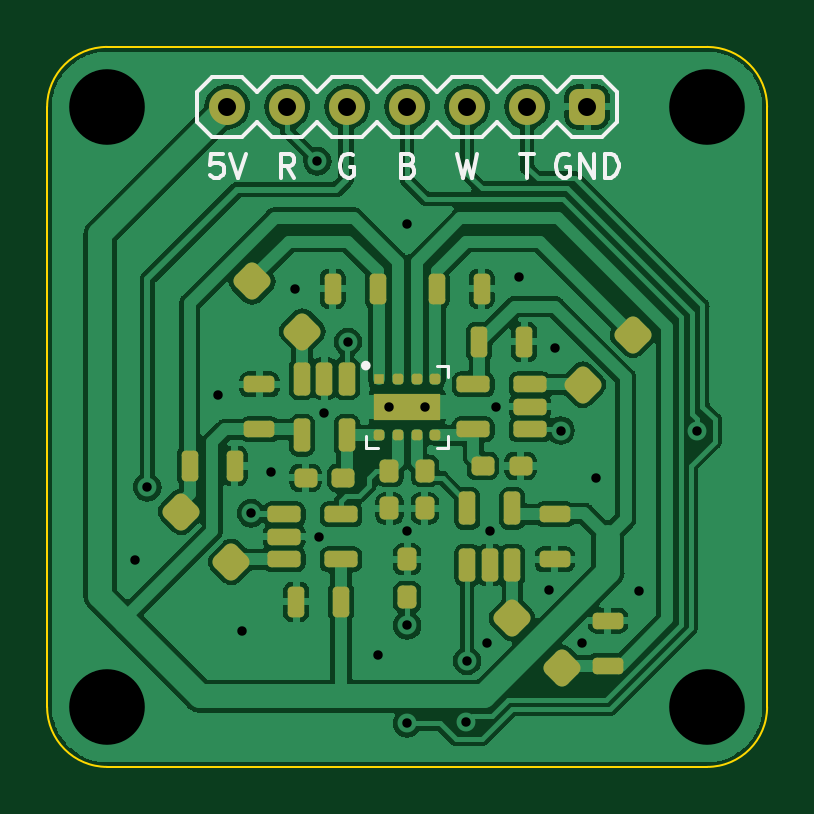
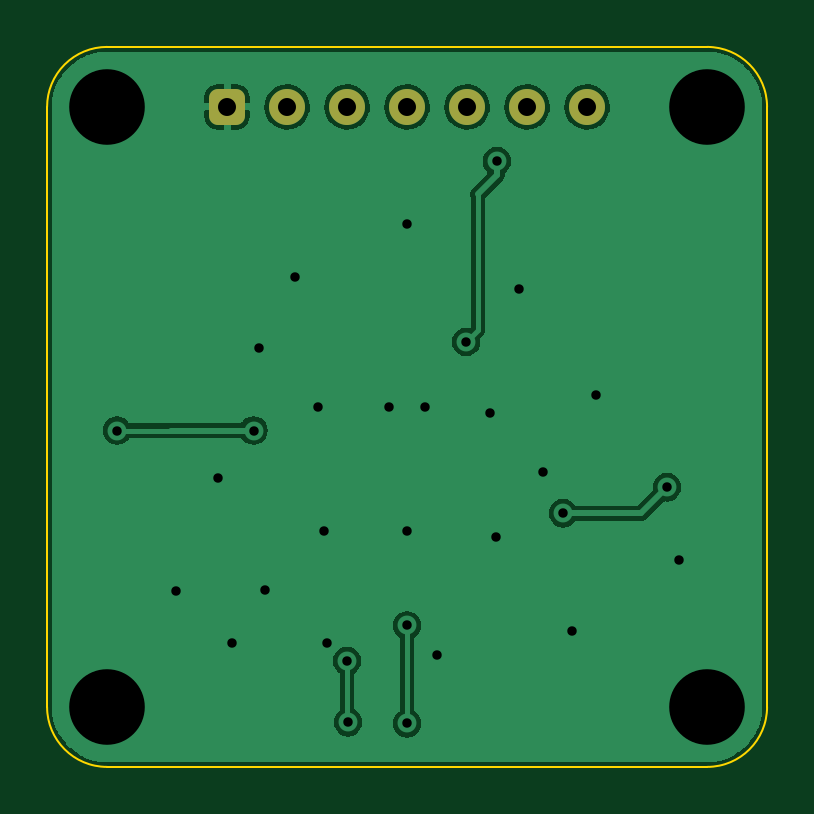
Circuit board: 11 layer files. Board 30.5 x 30.5 mm.
- bottom_copper: rgbw-light-B_Cu.gbr (33409 bytes)
- bottom_mask: rgbw-light-B_Mask.gbr (1388 bytes)
- paste: rgbw-light-B_Paste.gbr (511 bytes)
- bottom_silk: rgbw-light-B_Silkscreen.gbr (512 bytes)
- outline: rgbw-light-Edge_Cuts.gbr (1051 bytes)
- top_copper: rgbw-light-F_Cu.gbr (150073 bytes)
- top_mask: rgbw-light-F_Mask.gbr (5212 bytes)
- paste: rgbw-light-F_Paste.gbr (4880 bytes)
- top_silk: rgbw-light-F_Silkscreen.gbr (5963 bytes)
- drill: rgbw-light-NPTH.drl (334 bytes)
- drill: rgbw-light-PTH.drl (1170 bytes)

=== bottom_copper: rgbw-light-B_Cu.gbr (33409 bytes, source omitted) ===
=== bottom_mask: rgbw-light-B_Mask.gbr (1388 bytes, source withheld) ===
=== paste: rgbw-light-B_Paste.gbr ===
%TF.GenerationSoftware,KiCad,Pcbnew,6.0.4-6f826c9f35~116~ubuntu21.10.1*%
%TF.CreationDate,2023-03-02T20:15:44+02:00*%
%TF.ProjectId,rgbw-light,72676277-2d6c-4696-9768-742e6b696361,rev?*%
%TF.SameCoordinates,Original*%
%TF.FileFunction,Paste,Bot*%
%TF.FilePolarity,Positive*%
%FSLAX46Y46*%
G04 Gerber Fmt 4.6, Leading zero omitted, Abs format (unit mm)*
G04 Created by KiCad (PCBNEW 6.0.4-6f826c9f35~116~ubuntu21.10.1) date 2023-03-02 20:15:44*
%MOMM*%
%LPD*%
G01*
G04 APERTURE LIST*
G04 APERTURE END LIST*
M02*

=== bottom_silk: rgbw-light-B_Silkscreen.gbr ===
%TF.GenerationSoftware,KiCad,Pcbnew,6.0.4-6f826c9f35~116~ubuntu21.10.1*%
%TF.CreationDate,2023-03-02T20:15:44+02:00*%
%TF.ProjectId,rgbw-light,72676277-2d6c-4696-9768-742e6b696361,rev?*%
%TF.SameCoordinates,Original*%
%TF.FileFunction,Legend,Bot*%
%TF.FilePolarity,Positive*%
%FSLAX46Y46*%
G04 Gerber Fmt 4.6, Leading zero omitted, Abs format (unit mm)*
G04 Created by KiCad (PCBNEW 6.0.4-6f826c9f35~116~ubuntu21.10.1) date 2023-03-02 20:15:44*
%MOMM*%
%LPD*%
G01*
G04 APERTURE LIST*
G04 APERTURE END LIST*
M02*

=== outline: rgbw-light-Edge_Cuts.gbr ===
%TF.GenerationSoftware,KiCad,Pcbnew,6.0.4-6f826c9f35~116~ubuntu21.10.1*%
%TF.CreationDate,2023-03-02T20:15:44+02:00*%
%TF.ProjectId,rgbw-light,72676277-2d6c-4696-9768-742e6b696361,rev?*%
%TF.SameCoordinates,Original*%
%TF.FileFunction,Profile,NP*%
%FSLAX46Y46*%
G04 Gerber Fmt 4.6, Leading zero omitted, Abs format (unit mm)*
G04 Created by KiCad (PCBNEW 6.0.4-6f826c9f35~116~ubuntu21.10.1) date 2023-03-02 20:15:44*
%MOMM*%
%LPD*%
G01*
G04 APERTURE LIST*
%TA.AperFunction,Profile*%
%ADD10C,0.100000*%
%TD*%
G04 APERTURE END LIST*
D10*
X132500000Y-80760000D02*
G75*
G03*
X129960000Y-83300000I0J-2540000D01*
G01*
X157900000Y-111240000D02*
X132500000Y-111240000D01*
X132500000Y-80760000D02*
X157900000Y-80760000D01*
X129960000Y-108700000D02*
X129960000Y-83300000D01*
X129960000Y-108700000D02*
G75*
G03*
X132500000Y-111240000I2540000J0D01*
G01*
X160440000Y-83300000D02*
G75*
G03*
X157900000Y-80760000I-2540000J0D01*
G01*
X160440000Y-83300000D02*
X160440000Y-108700000D01*
X157900000Y-111240000D02*
G75*
G03*
X160440000Y-108700000I0J2540000D01*
G01*
M02*

=== top_copper: rgbw-light-F_Cu.gbr (150073 bytes, source omitted) ===
=== top_mask: rgbw-light-F_Mask.gbr ===
%TF.GenerationSoftware,KiCad,Pcbnew,6.0.4-6f826c9f35~116~ubuntu21.10.1*%
%TF.CreationDate,2023-03-02T20:15:44+02:00*%
%TF.ProjectId,rgbw-light,72676277-2d6c-4696-9768-742e6b696361,rev?*%
%TF.SameCoordinates,Original*%
%TF.FileFunction,Soldermask,Top*%
%TF.FilePolarity,Negative*%
%FSLAX46Y46*%
G04 Gerber Fmt 4.6, Leading zero omitted, Abs format (unit mm)*
G04 Created by KiCad (PCBNEW 6.0.4-6f826c9f35~116~ubuntu21.10.1) date 2023-03-02 20:15:44*
%MOMM*%
%LPD*%
G01*
G04 APERTURE LIST*
G04 Aperture macros list*
%AMRoundRect*
0 Rectangle with rounded corners*
0 $1 Rounding radius*
0 $2 $3 $4 $5 $6 $7 $8 $9 X,Y pos of 4 corners*
0 Add a 4 corners polygon primitive as box body*
4,1,4,$2,$3,$4,$5,$6,$7,$8,$9,$2,$3,0*
0 Add four circle primitives for the rounded corners*
1,1,$1+$1,$2,$3*
1,1,$1+$1,$4,$5*
1,1,$1+$1,$6,$7*
1,1,$1+$1,$8,$9*
0 Add four rect primitives between the rounded corners*
20,1,$1+$1,$2,$3,$4,$5,0*
20,1,$1+$1,$4,$5,$6,$7,0*
20,1,$1+$1,$6,$7,$8,$9,0*
20,1,$1+$1,$8,$9,$2,$3,0*%
G04 Aperture macros list end*
%ADD10RoundRect,0.200000X0.285000X0.200000X-0.285000X0.200000X-0.285000X-0.200000X0.285000X-0.200000X0*%
%ADD11RoundRect,0.175000X-0.175000X-0.475000X0.175000X-0.475000X0.175000X0.475000X-0.175000X0.475000X0*%
%ADD12RoundRect,0.381000X-0.381000X0.381000X-0.381000X-0.381000X0.381000X-0.381000X0.381000X0.381000X0*%
%ADD13C,1.524000*%
%ADD14RoundRect,0.325000X0.459619X0.000000X0.000000X0.459619X-0.459619X0.000000X0.000000X-0.459619X0*%
%ADD15RoundRect,0.175000X0.175000X0.475000X-0.175000X0.475000X-0.175000X-0.475000X0.175000X-0.475000X0*%
%ADD16RoundRect,0.200000X-0.285000X-0.200000X0.285000X-0.200000X0.285000X0.200000X-0.285000X0.200000X0*%
%ADD17RoundRect,0.175000X0.175000X-0.525000X0.175000X0.525000X-0.175000X0.525000X-0.175000X-0.525000X0*%
%ADD18R,2.850000X1.150000*%
%ADD19R,0.450000X0.450000*%
%ADD20RoundRect,0.112500X-0.112500X-0.112500X0.112500X-0.112500X0.112500X0.112500X-0.112500X0.112500X0*%
%ADD21RoundRect,0.175000X-0.525000X-0.175000X0.525000X-0.175000X0.525000X0.175000X-0.525000X0.175000X0*%
%ADD22RoundRect,0.175000X0.475000X-0.175000X0.475000X0.175000X-0.475000X0.175000X-0.475000X-0.175000X0*%
%ADD23RoundRect,0.175000X0.525000X0.175000X-0.525000X0.175000X-0.525000X-0.175000X0.525000X-0.175000X0*%
%ADD24RoundRect,0.200000X0.200000X-0.285000X0.200000X0.285000X-0.200000X0.285000X-0.200000X-0.285000X0*%
%ADD25RoundRect,0.325000X-0.459619X0.000000X0.000000X-0.459619X0.459619X0.000000X0.000000X0.459619X0*%
%ADD26RoundRect,0.175000X-0.175000X0.525000X-0.175000X-0.525000X0.175000X-0.525000X0.175000X0.525000X0*%
%ADD27RoundRect,0.200000X-0.200000X0.285000X-0.200000X-0.285000X0.200000X-0.285000X0.200000X0.285000X0*%
%ADD28RoundRect,0.175000X-0.475000X0.175000X-0.475000X-0.175000X0.475000X-0.175000X0.475000X0.175000X0*%
%ADD29RoundRect,0.325000X0.000000X-0.459619X0.459619X0.000000X0.000000X0.459619X-0.459619X0.000000X0*%
G04 APERTURE END LIST*
D10*
%TO.C,R4*%
X150000000Y-98500000D03*
X148400000Y-98500000D03*
%TD*%
D11*
%TO.C,C4*%
X136000000Y-98500000D03*
X137900000Y-98500000D03*
%TD*%
D12*
%TO.C,CN1*%
X152820000Y-83300000D03*
D13*
X150280000Y-83300000D03*
X147740000Y-83300000D03*
X145200000Y-83300000D03*
X142660000Y-83300000D03*
X140120000Y-83300000D03*
X137580000Y-83300000D03*
%TD*%
D14*
%TO.C,L2*%
X137760660Y-102560660D03*
X135639340Y-100439340D03*
%TD*%
D15*
%TO.C,C3*%
X142400000Y-104250000D03*
X140500000Y-104250000D03*
%TD*%
D16*
%TO.C,R1*%
X140900000Y-99000000D03*
X142500000Y-99000000D03*
%TD*%
D17*
%TO.C,IC3*%
X147750000Y-102700000D03*
X148700000Y-102700000D03*
X149650000Y-102700000D03*
X149650000Y-100300000D03*
X147750000Y-100300000D03*
%TD*%
D15*
%TO.C,C2*%
X143950000Y-91000000D03*
X142050000Y-91000000D03*
%TD*%
D11*
%TO.C,C7*%
X148250000Y-93250000D03*
X150150000Y-93250000D03*
%TD*%
%TO.C,C8*%
X146450000Y-91000000D03*
X148350000Y-91000000D03*
%TD*%
D18*
%TO.C,D1*%
X145200000Y-96000000D03*
D19*
X144000000Y-94800000D03*
D20*
X144800000Y-94800000D03*
X145600000Y-94800000D03*
X146400000Y-94800000D03*
X146400000Y-97200000D03*
X145600000Y-97200000D03*
X144800000Y-97200000D03*
X144000000Y-97200000D03*
%TD*%
D21*
%TO.C,IC2*%
X140000000Y-100550000D03*
X140000000Y-101500000D03*
X140000000Y-102450000D03*
X142400000Y-102450000D03*
X142400000Y-100550000D03*
%TD*%
D22*
%TO.C,C1*%
X138950000Y-96950000D03*
X138950000Y-95050000D03*
%TD*%
D23*
%TO.C,IC4*%
X150400000Y-96950000D03*
X150400000Y-96000000D03*
X150400000Y-95050000D03*
X148000000Y-95050000D03*
X148000000Y-96950000D03*
%TD*%
D24*
%TO.C,R3*%
X145950000Y-100300000D03*
X145950000Y-98700000D03*
%TD*%
D25*
%TO.C,L3*%
X149639340Y-104939340D03*
X151760660Y-107060660D03*
%TD*%
D26*
%TO.C,IC1*%
X142650000Y-94800000D03*
X141700000Y-94800000D03*
X140750000Y-94800000D03*
X140750000Y-97200000D03*
X142650000Y-97200000D03*
%TD*%
D27*
%TO.C,NTC1*%
X145200000Y-102450000D03*
X145200000Y-104050000D03*
%TD*%
D28*
%TO.C,C5*%
X151450000Y-100550000D03*
X151450000Y-102450000D03*
%TD*%
D22*
%TO.C,C6*%
X153700000Y-105050000D03*
X153700000Y-106950000D03*
%TD*%
D24*
%TO.C,R2*%
X144450000Y-100300000D03*
X144450000Y-98700000D03*
%TD*%
D14*
%TO.C,L1*%
X140760660Y-92810660D03*
X138639340Y-90689340D03*
%TD*%
D29*
%TO.C,L4*%
X152639340Y-95060660D03*
X154760660Y-92939340D03*
%TD*%
M02*

=== paste: rgbw-light-F_Paste.gbr ===
%TF.GenerationSoftware,KiCad,Pcbnew,6.0.4-6f826c9f35~116~ubuntu21.10.1*%
%TF.CreationDate,2023-03-02T20:15:44+02:00*%
%TF.ProjectId,rgbw-light,72676277-2d6c-4696-9768-742e6b696361,rev?*%
%TF.SameCoordinates,Original*%
%TF.FileFunction,Paste,Top*%
%TF.FilePolarity,Positive*%
%FSLAX46Y46*%
G04 Gerber Fmt 4.6, Leading zero omitted, Abs format (unit mm)*
G04 Created by KiCad (PCBNEW 6.0.4-6f826c9f35~116~ubuntu21.10.1) date 2023-03-02 20:15:44*
%MOMM*%
%LPD*%
G01*
G04 APERTURE LIST*
G04 Aperture macros list*
%AMRoundRect*
0 Rectangle with rounded corners*
0 $1 Rounding radius*
0 $2 $3 $4 $5 $6 $7 $8 $9 X,Y pos of 4 corners*
0 Add a 4 corners polygon primitive as box body*
4,1,4,$2,$3,$4,$5,$6,$7,$8,$9,$2,$3,0*
0 Add four circle primitives for the rounded corners*
1,1,$1+$1,$2,$3*
1,1,$1+$1,$4,$5*
1,1,$1+$1,$6,$7*
1,1,$1+$1,$8,$9*
0 Add four rect primitives between the rounded corners*
20,1,$1+$1,$2,$3,$4,$5,0*
20,1,$1+$1,$4,$5,$6,$7,0*
20,1,$1+$1,$6,$7,$8,$9,0*
20,1,$1+$1,$8,$9,$2,$3,0*%
G04 Aperture macros list end*
%ADD10RoundRect,0.200000X0.285000X0.200000X-0.285000X0.200000X-0.285000X-0.200000X0.285000X-0.200000X0*%
%ADD11RoundRect,0.175000X-0.175000X-0.475000X0.175000X-0.475000X0.175000X0.475000X-0.175000X0.475000X0*%
%ADD12RoundRect,0.325000X0.459619X0.000000X0.000000X0.459619X-0.459619X0.000000X0.000000X-0.459619X0*%
%ADD13RoundRect,0.175000X0.175000X0.475000X-0.175000X0.475000X-0.175000X-0.475000X0.175000X-0.475000X0*%
%ADD14RoundRect,0.200000X-0.285000X-0.200000X0.285000X-0.200000X0.285000X0.200000X-0.285000X0.200000X0*%
%ADD15RoundRect,0.175000X0.175000X-0.525000X0.175000X0.525000X-0.175000X0.525000X-0.175000X-0.525000X0*%
%ADD16R,2.850000X1.150000*%
%ADD17R,0.450000X0.450000*%
%ADD18RoundRect,0.112500X-0.112500X-0.112500X0.112500X-0.112500X0.112500X0.112500X-0.112500X0.112500X0*%
%ADD19RoundRect,0.175000X-0.525000X-0.175000X0.525000X-0.175000X0.525000X0.175000X-0.525000X0.175000X0*%
%ADD20RoundRect,0.175000X0.475000X-0.175000X0.475000X0.175000X-0.475000X0.175000X-0.475000X-0.175000X0*%
%ADD21RoundRect,0.175000X0.525000X0.175000X-0.525000X0.175000X-0.525000X-0.175000X0.525000X-0.175000X0*%
%ADD22RoundRect,0.200000X0.200000X-0.285000X0.200000X0.285000X-0.200000X0.285000X-0.200000X-0.285000X0*%
%ADD23RoundRect,0.325000X-0.459619X0.000000X0.000000X-0.459619X0.459619X0.000000X0.000000X0.459619X0*%
%ADD24RoundRect,0.175000X-0.175000X0.525000X-0.175000X-0.525000X0.175000X-0.525000X0.175000X0.525000X0*%
%ADD25RoundRect,0.200000X-0.200000X0.285000X-0.200000X-0.285000X0.200000X-0.285000X0.200000X0.285000X0*%
%ADD26RoundRect,0.175000X-0.475000X0.175000X-0.475000X-0.175000X0.475000X-0.175000X0.475000X0.175000X0*%
%ADD27RoundRect,0.325000X0.000000X-0.459619X0.459619X0.000000X0.000000X0.459619X-0.459619X0.000000X0*%
G04 APERTURE END LIST*
D10*
%TO.C,R4*%
X150000000Y-98500000D03*
X148400000Y-98500000D03*
%TD*%
D11*
%TO.C,C4*%
X136000000Y-98500000D03*
X137900000Y-98500000D03*
%TD*%
D12*
%TO.C,L2*%
X137760660Y-102560660D03*
X135639340Y-100439340D03*
%TD*%
D13*
%TO.C,C3*%
X142400000Y-104250000D03*
X140500000Y-104250000D03*
%TD*%
D14*
%TO.C,R1*%
X140900000Y-99000000D03*
X142500000Y-99000000D03*
%TD*%
D15*
%TO.C,IC3*%
X147750000Y-102700000D03*
X148700000Y-102700000D03*
X149650000Y-102700000D03*
X149650000Y-100300000D03*
X147750000Y-100300000D03*
%TD*%
D13*
%TO.C,C2*%
X143950000Y-91000000D03*
X142050000Y-91000000D03*
%TD*%
D11*
%TO.C,C7*%
X148250000Y-93250000D03*
X150150000Y-93250000D03*
%TD*%
%TO.C,C8*%
X146450000Y-91000000D03*
X148350000Y-91000000D03*
%TD*%
D16*
%TO.C,D1*%
X145200000Y-96000000D03*
D17*
X144000000Y-94800000D03*
D18*
X144800000Y-94800000D03*
X145600000Y-94800000D03*
X146400000Y-94800000D03*
X146400000Y-97200000D03*
X145600000Y-97200000D03*
X144800000Y-97200000D03*
X144000000Y-97200000D03*
%TD*%
D19*
%TO.C,IC2*%
X140000000Y-100550000D03*
X140000000Y-101500000D03*
X140000000Y-102450000D03*
X142400000Y-102450000D03*
X142400000Y-100550000D03*
%TD*%
D20*
%TO.C,C1*%
X138950000Y-96950000D03*
X138950000Y-95050000D03*
%TD*%
D21*
%TO.C,IC4*%
X150400000Y-96950000D03*
X150400000Y-96000000D03*
X150400000Y-95050000D03*
X148000000Y-95050000D03*
X148000000Y-96950000D03*
%TD*%
D22*
%TO.C,R3*%
X145950000Y-100300000D03*
X145950000Y-98700000D03*
%TD*%
D23*
%TO.C,L3*%
X149639340Y-104939340D03*
X151760660Y-107060660D03*
%TD*%
D24*
%TO.C,IC1*%
X142650000Y-94800000D03*
X141700000Y-94800000D03*
X140750000Y-94800000D03*
X140750000Y-97200000D03*
X142650000Y-97200000D03*
%TD*%
D25*
%TO.C,NTC1*%
X145200000Y-102450000D03*
X145200000Y-104050000D03*
%TD*%
D26*
%TO.C,C5*%
X151450000Y-100550000D03*
X151450000Y-102450000D03*
%TD*%
D20*
%TO.C,C6*%
X153700000Y-105050000D03*
X153700000Y-106950000D03*
%TD*%
D22*
%TO.C,R2*%
X144450000Y-100300000D03*
X144450000Y-98700000D03*
%TD*%
D12*
%TO.C,L1*%
X140760660Y-92810660D03*
X138639340Y-90689340D03*
%TD*%
D27*
%TO.C,L4*%
X152639340Y-95060660D03*
X154760660Y-92939340D03*
%TD*%
M02*

=== top_silk: rgbw-light-F_Silkscreen.gbr ===
%TF.GenerationSoftware,KiCad,Pcbnew,6.0.4-6f826c9f35~116~ubuntu21.10.1*%
%TF.CreationDate,2023-03-02T20:15:44+02:00*%
%TF.ProjectId,rgbw-light,72676277-2d6c-4696-9768-742e6b696361,rev?*%
%TF.SameCoordinates,Original*%
%TF.FileFunction,Legend,Top*%
%TF.FilePolarity,Positive*%
%FSLAX46Y46*%
G04 Gerber Fmt 4.6, Leading zero omitted, Abs format (unit mm)*
G04 Created by KiCad (PCBNEW 6.0.4-6f826c9f35~116~ubuntu21.10.1) date 2023-03-02 20:15:44*
%MOMM*%
%LPD*%
G01*
G04 APERTURE LIST*
%ADD10C,0.150000*%
%ADD11C,0.120000*%
%ADD12C,0.200000*%
G04 APERTURE END LIST*
D10*
X149994285Y-85292380D02*
X150565714Y-85292380D01*
X150280000Y-86292380D02*
X150280000Y-85292380D01*
X140429523Y-86292380D02*
X140096190Y-85816190D01*
X139858095Y-86292380D02*
X139858095Y-85292380D01*
X140239047Y-85292380D01*
X140334285Y-85340000D01*
X140381904Y-85387619D01*
X140429523Y-85482857D01*
X140429523Y-85625714D01*
X140381904Y-85720952D01*
X140334285Y-85768571D01*
X140239047Y-85816190D01*
X139858095Y-85816190D01*
X152058095Y-85340000D02*
X151962857Y-85292380D01*
X151820000Y-85292380D01*
X151677142Y-85340000D01*
X151581904Y-85435238D01*
X151534285Y-85530476D01*
X151486666Y-85720952D01*
X151486666Y-85863809D01*
X151534285Y-86054285D01*
X151581904Y-86149523D01*
X151677142Y-86244761D01*
X151820000Y-86292380D01*
X151915238Y-86292380D01*
X152058095Y-86244761D01*
X152105714Y-86197142D01*
X152105714Y-85863809D01*
X151915238Y-85863809D01*
X152534285Y-86292380D02*
X152534285Y-85292380D01*
X153105714Y-86292380D01*
X153105714Y-85292380D01*
X153581904Y-86292380D02*
X153581904Y-85292380D01*
X153820000Y-85292380D01*
X153962857Y-85340000D01*
X154058095Y-85435238D01*
X154105714Y-85530476D01*
X154153333Y-85720952D01*
X154153333Y-85863809D01*
X154105714Y-86054285D01*
X154058095Y-86149523D01*
X153962857Y-86244761D01*
X153820000Y-86292380D01*
X153581904Y-86292380D01*
X137389523Y-85292380D02*
X136913333Y-85292380D01*
X136865714Y-85768571D01*
X136913333Y-85720952D01*
X137008571Y-85673333D01*
X137246666Y-85673333D01*
X137341904Y-85720952D01*
X137389523Y-85768571D01*
X137437142Y-85863809D01*
X137437142Y-86101904D01*
X137389523Y-86197142D01*
X137341904Y-86244761D01*
X137246666Y-86292380D01*
X137008571Y-86292380D01*
X136913333Y-86244761D01*
X136865714Y-86197142D01*
X137722857Y-85292380D02*
X138056190Y-86292380D01*
X138389523Y-85292380D01*
X145271428Y-85768571D02*
X145414285Y-85816190D01*
X145461904Y-85863809D01*
X145509523Y-85959047D01*
X145509523Y-86101904D01*
X145461904Y-86197142D01*
X145414285Y-86244761D01*
X145319047Y-86292380D01*
X144938095Y-86292380D01*
X144938095Y-85292380D01*
X145271428Y-85292380D01*
X145366666Y-85340000D01*
X145414285Y-85387619D01*
X145461904Y-85482857D01*
X145461904Y-85578095D01*
X145414285Y-85673333D01*
X145366666Y-85720952D01*
X145271428Y-85768571D01*
X144938095Y-85768571D01*
X142921904Y-85340000D02*
X142826666Y-85292380D01*
X142683809Y-85292380D01*
X142540952Y-85340000D01*
X142445714Y-85435238D01*
X142398095Y-85530476D01*
X142350476Y-85720952D01*
X142350476Y-85863809D01*
X142398095Y-86054285D01*
X142445714Y-86149523D01*
X142540952Y-86244761D01*
X142683809Y-86292380D01*
X142779047Y-86292380D01*
X142921904Y-86244761D01*
X142969523Y-86197142D01*
X142969523Y-85863809D01*
X142779047Y-85863809D01*
X147311428Y-85292380D02*
X147549523Y-86292380D01*
X147740000Y-85578095D01*
X147930476Y-86292380D01*
X148168571Y-85292380D01*
%TO.C,CN1*%
X147105000Y-82030000D02*
X148375000Y-82030000D01*
X149010000Y-82665000D02*
X149645000Y-82030000D01*
X144565000Y-82030000D02*
X145835000Y-82030000D01*
X143295000Y-84570000D02*
X142025000Y-84570000D01*
X149645000Y-84570000D02*
X149010000Y-83935000D01*
X153455000Y-84570000D02*
X152185000Y-84570000D01*
X152185000Y-82030000D02*
X153455000Y-82030000D01*
X142025000Y-84570000D02*
X141390000Y-83935000D01*
X138215000Y-84570000D02*
X136945000Y-84570000D01*
X138850000Y-82665000D02*
X139485000Y-82030000D01*
X143930000Y-83935000D02*
X143295000Y-84570000D01*
X153455000Y-82030000D02*
X154090000Y-82665000D01*
X139485000Y-82030000D02*
X140755000Y-82030000D01*
X147105000Y-84570000D02*
X146470000Y-83935000D01*
X152185000Y-84570000D02*
X151550000Y-83935000D01*
X144565000Y-84570000D02*
X143930000Y-83935000D01*
X136945000Y-84570000D02*
X136310000Y-83935000D01*
X138850000Y-83935000D02*
X138215000Y-84570000D01*
X140755000Y-82030000D02*
X141390000Y-82665000D01*
X148375000Y-84570000D02*
X147105000Y-84570000D01*
X154090000Y-82665000D02*
X154090000Y-83935000D01*
X149010000Y-83935000D02*
X148375000Y-84570000D01*
X136310000Y-82665000D02*
X136945000Y-82030000D01*
X140755000Y-84570000D02*
X139485000Y-84570000D01*
X142025000Y-82030000D02*
X143295000Y-82030000D01*
X136310000Y-83935000D02*
X136310000Y-82665000D01*
X139485000Y-84570000D02*
X138850000Y-83935000D01*
X145835000Y-82030000D02*
X146470000Y-82665000D01*
X154090000Y-83935000D02*
X153455000Y-84570000D01*
X138215000Y-82030000D02*
X138850000Y-82665000D01*
X143295000Y-82030000D02*
X143930000Y-82665000D01*
X143930000Y-82665000D02*
X144565000Y-82030000D01*
X149645000Y-82030000D02*
X150915000Y-82030000D01*
X146470000Y-82665000D02*
X147105000Y-82030000D01*
X146470000Y-83935000D02*
X145835000Y-84570000D01*
X145835000Y-84570000D02*
X144565000Y-84570000D01*
X151550000Y-82665000D02*
X152185000Y-82030000D01*
X150915000Y-84570000D02*
X149645000Y-84570000D01*
X136945000Y-82030000D02*
X138215000Y-82030000D01*
X151550000Y-83935000D02*
X150915000Y-84570000D01*
X148375000Y-82030000D02*
X149010000Y-82665000D01*
X141390000Y-83935000D02*
X140755000Y-84570000D01*
X150915000Y-82030000D02*
X151550000Y-82665000D01*
X141390000Y-82665000D02*
X142025000Y-82030000D01*
D11*
%TO.C,D1*%
X143950000Y-97750000D02*
X143450000Y-97750000D01*
X146950000Y-94750000D02*
X146950000Y-94250000D01*
X143450000Y-97750000D02*
X143450000Y-97250000D01*
X146950000Y-94250000D02*
X146450000Y-94250000D01*
X146950000Y-97250000D02*
X146950000Y-97750000D01*
X146950000Y-97750000D02*
X146450000Y-97750000D01*
D12*
X143550000Y-94250000D02*
G75*
G03*
X143550000Y-94250000I-100000J0D01*
G01*
%TD*%
M02*

=== drill: rgbw-light-NPTH.drl ===
M48
; DRILL file {KiCad 6.0.4-6f826c9f35~116~ubuntu21.10.1} date to  2. maaliskuuta [number-redacted]
; FORMAT={-:-/ absolute / inch / decimal}
; #@! TF.CreationDate,2023-03-02T20:15:49+02:00
; #@! TF.GenerationSoftware,Kicad,Pcbnew,6.0.4-6f826c9f35~116~ubuntu21.10.1
; #@! TF.FileFunction,NonPlated,1,2,NPTH
FMAT,2
INCH
%
G90
G05
T0
M30

=== drill: rgbw-light-PTH.drl ===
M48
; DRILL file {KiCad 6.0.4-6f826c9f35~116~ubuntu21.10.1} date to  2. maaliskuuta [number-redacted]
; FORMAT={-:-/ absolute / inch / decimal}
; #@! TF.CreationDate,2023-03-02T20:15:49+02:00
; #@! TF.GenerationSoftware,Kicad,Pcbnew,6.0.4-6f826c9f35~116~ubuntu21.10.1
; #@! TF.FileFunction,Plated,1,2,PTH
FMAT,2
INCH
; #@! TA.AperFunction,Plated,PTH,ViaDrill
T1C0.0157
; #@! TA.AperFunction,Plated,PTH,ComponentDrill
T2C0.0300
; #@! TA.AperFunction,Plated,PTH,ViaDrill
T3C0.1260
%
G90
G05
T1
X5.2638Y-4.0354
X5.2835Y-3.9134
X5.4016Y-3.7598
X5.4409Y-4.1535
X5.4567Y-3.9567
X5.4902Y-3.8878
X5.5295Y-3.5827
X5.5669Y-3.3701
X5.5689Y-3.9961
X5.5787Y-3.7894
X5.6181Y-3.6713
X5.6673Y-4.1929
X5.687Y-3.7795
X5.7165Y-3.4744
X5.7165Y-3.9862
X5.7165Y-4.1437
X5.7165Y-4.3071
X5.7461Y-3.7795
X5.815Y-4.3051
X5.8165Y-4.2028
X5.8504Y-4.1732
X5.8543Y-3.9862
X5.8642Y-3.7795
X5.9035Y-3.563
X5.9528Y-4.0846
X5.9626Y-3.6811
X5.9724Y-3.8189
X6.0079Y-4.1732
X6.0315Y-3.8976
X6.1024Y-4.0866
X6.1998Y-3.8189
T2
X5.4165Y-3.2795
X5.5165Y-3.2795
X5.6165Y-3.2795
X5.7165Y-3.2795
X5.8165Y-3.2795
X5.9165Y-3.2795
X6.0165Y-3.2795
T3
X5.2165Y-3.2795
X5.2165Y-4.2795
X6.2165Y-3.2795
X6.2165Y-4.2795
T0
M30

